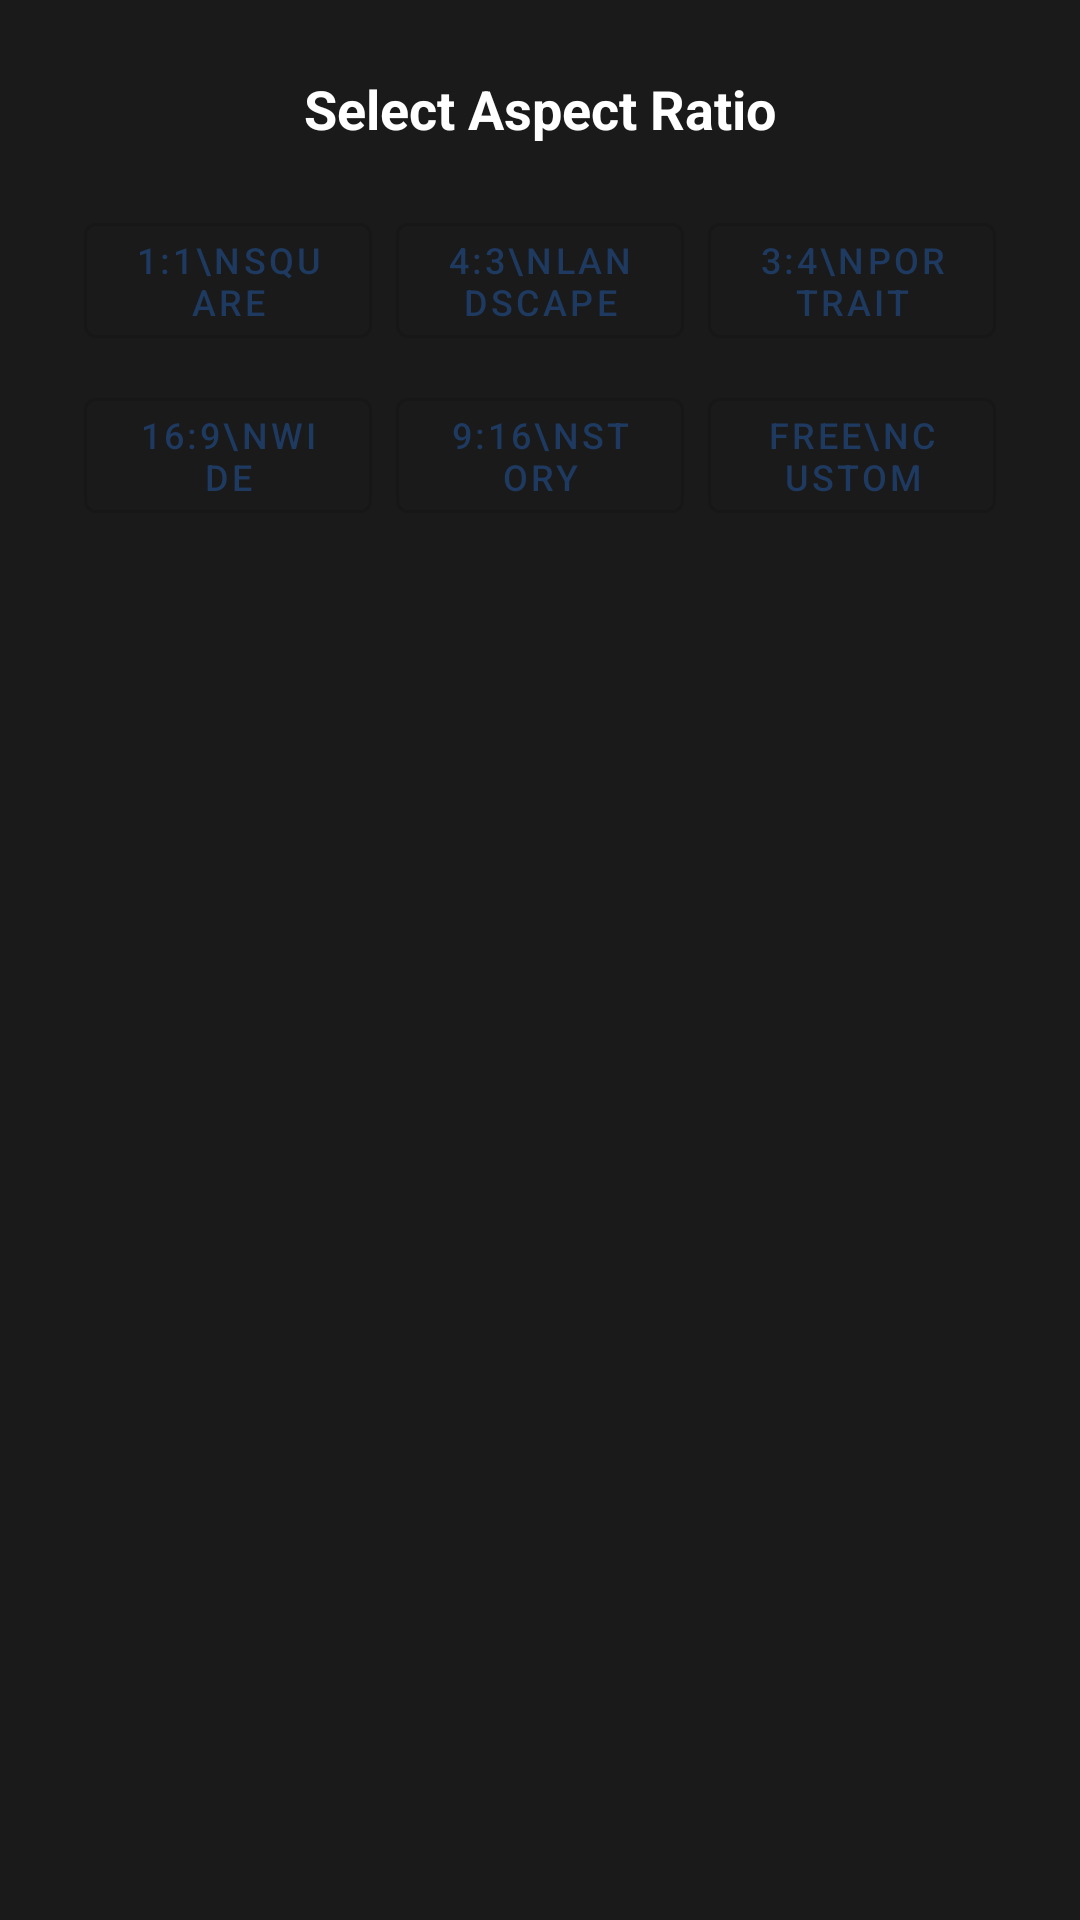

This screen was rendered from an Android layout file. Write that file and the resources it references.
<!-- AndroidManifest.xml: application theme Theme.GeoTagCamera -->
<!-- res/layout/dialog_ratio_picker.xml -->
<?xml version="1.0" encoding="utf-8"?>
<LinearLayout
    xmlns:android="http://schemas.android.com/apk/res/android"
    android:layout_width="match_parent"
    android:layout_height="wrap_content"
    android:orientation="vertical"
    android:padding="24dp"
    android:background="#1A1A1A">

    <TextView
        android:layout_width="match_parent"
        android:layout_height="wrap_content"
        android:text="Select Aspect Ratio"
        android:textColor="#FFFFFF"
        android:textSize="18sp"
        android:textStyle="bold"
        android:gravity="center"
        android:layout_marginBottom="16dp"/>

    <GridLayout
        android:layout_width="match_parent"
        android:layout_height="wrap_content"
        android:columnCount="3"
        android:rowCount="2"
        android:alignmentMode="alignBounds"
        android:useDefaultMargins="true">

        
        <Button
            android:id="@+id/ratio_1_1"
            android:layout_width="0dp"
            android:layout_height="wrap_content"
            android:layout_columnWeight="1"
            android:text="1:1\nSquare"
            android:textSize="12sp"
            style="@style/Widget.MaterialComponents.Button.OutlinedButton"/>

        <Button
            android:id="@+id/ratio_4_3"
            android:layout_width="0dp"
            android:layout_height="wrap_content"
            android:layout_columnWeight="1"
            android:text="4:3\nLandscape"
            android:textSize="12sp"
            style="@style/Widget.MaterialComponents.Button.OutlinedButton"/>

        <Button
            android:id="@+id/ratio_3_4"
            android:layout_width="0dp"
            android:layout_height="wrap_content"
            android:layout_columnWeight="1"
            android:text="3:4\nPortrait"
            android:textSize="12sp"
            style="@style/Widget.MaterialComponents.Button.OutlinedButton"/>

        <Button
            android:id="@+id/ratio_16_9"
            android:layout_width="0dp"
            android:layout_height="wrap_content"
            android:layout_columnWeight="1"
            android:text="16:9\nWide"
            android:textSize="12sp"
            style="@style/Widget.MaterialComponents.Button.OutlinedButton"/>

        <Button
            android:id="@+id/ratio_9_16"
            android:layout_width="0dp"
            android:layout_height="wrap_content"
            android:layout_columnWeight="1"
            android:text="9:16\nStory"
            android:textSize="12sp"
            style="@style/Widget.MaterialComponents.Button.OutlinedButton"/>

        <Button
            android:id="@+id/ratio_free"
            android:layout_width="0dp"
            android:layout_height="wrap_content"
            android:layout_columnWeight="1"
            android:text="Free\nCustom"
            android:textSize="12sp"
            style="@style/Widget.MaterialComponents.Button.OutlinedButton"/>

    </GridLayout>

</LinearLayout>
<!-- resources referenced by this layout -->
<resources>
  <style name="Theme.GeoTagCamera" parent="Theme.MaterialComponents.DayNight.NoActionBar">
          <item name="colorPrimary">#1F3A60</item>
          <item name="colorPrimaryVariant">#142640</item>
          <item name="colorOnPrimary">#FFFFFF</item>
          <item name="colorSecondary">#FFC107</item>
      </style>
</resources>
